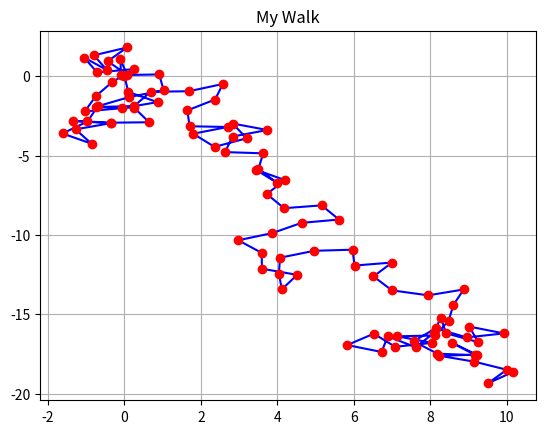
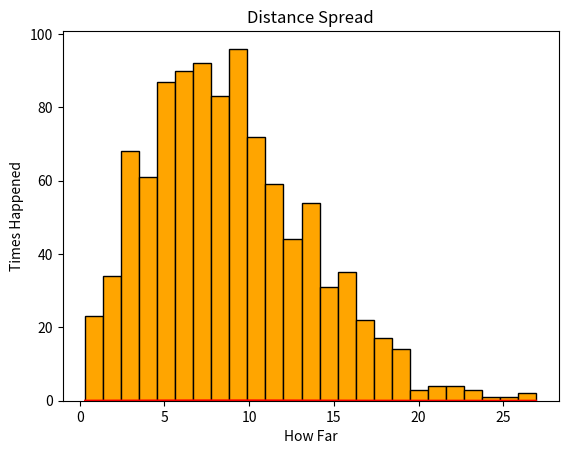

Python code for these plots, in order:
import numpy as np
import matplotlib.pylab as plt

# First try making the random walk
path = [(0,0)]
for i in range(100):
    random_radian = np.random.random() * 2 * 3.1415
    x_add = np.cos(random_radian)
    y_add = np.sin(random_radian)
    
    last_x = path[-1][0]
    last_y = path[-1][1]
    new_x = last_x + x_add
    new_y = last_y + y_add
    path.append( (new_x, new_y) )
    
    print(f"Step {i+1}: Angle {np.degrees(random_radian):.1f}°")
    print(f"Moved to ({new_x:.3f}, {new_y:.3f})\n")

# Drawing part
xs = [p[0] for p in path]
ys = [p[1] for p in path]

plt.figure()
plt.plot(xs, ys, 'b-')
plt.plot(xs, ys, 'ro')
plt.title("My Walk")
plt.grid()
plt.show()

# Now do the 1000 walks part
final_distances = []

for _ in range(1000):
    temp_path = [(0,0)]
    for _ in range(100):
        rand_angle = np.random.uniform(0, 2*np.pi)
        temp_x = temp_path[-1][0] + np.cos(rand_angle)
        temp_y = temp_path[-1][1] + np.sin(rand_angle)
        temp_path.append( (temp_x, temp_y) )
    
    end_x = temp_path[-1][0]
    end_y = temp_path[-1][1]
    how_far = (end_x**2 + end_y**2)**0.5
    final_distances.append(how_far)

# Make the histogram
plt.figure()
plt.hist(final_distances, bins=25, color='orange', edgecolor='black')

avg = sum(final_distances)/len(final_distances)
std = np.std(final_distances)
x_vals = np.linspace(min(final_distances), max(final_distances), 100)
curve = np.exp(-(x_vals-avg)**2/(2*std**2)) / (std*np.sqrt(2*np.pi))  # Oops line break
plt.plot(x_vals, curve, 'r-')

plt.xlabel("How Far")
plt.ylabel("Times Happened")
plt.title("Distance Spread")
plt.show()
